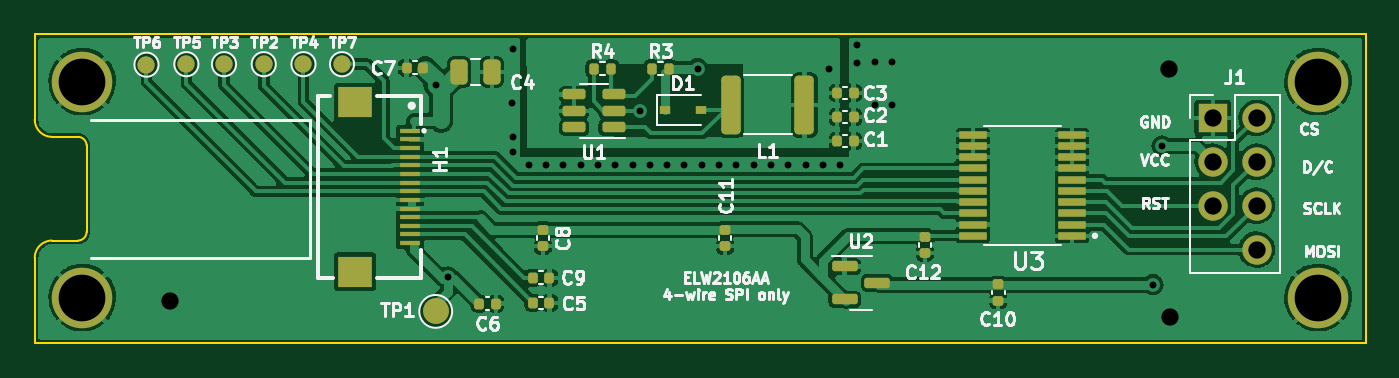
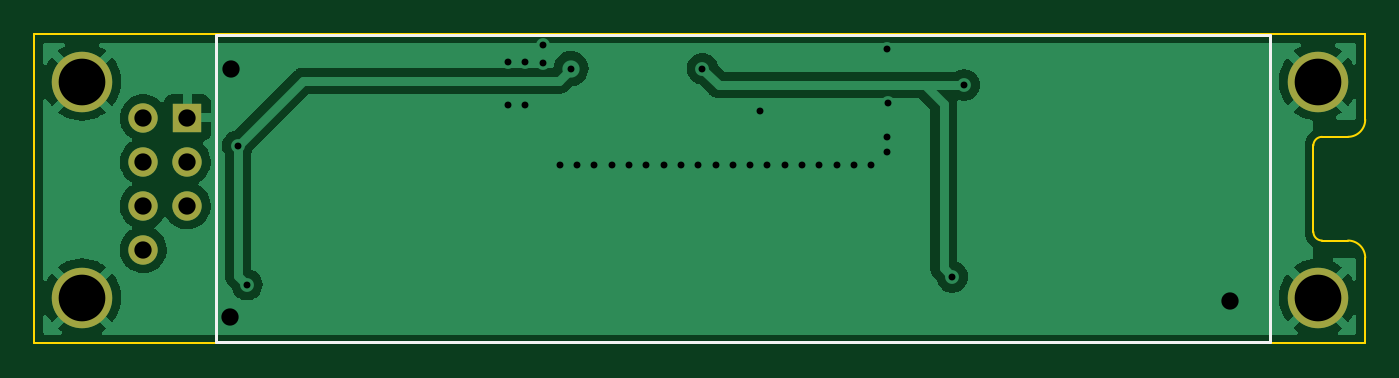
Circuit board: 11 layer files. Board 77.0 x 17.9 mm.
- bottom_copper: ELW2106AA-breakout-board-CuBottom.gbr (40448 bytes)
- top_copper: ELW2106AA-breakout-board-CuTop.gbr (157007 bytes)
- outline: ELW2106AA-breakout-board-EdgeCuts.gbr (1183 bytes)
- bottom_mask: ELW2106AA-breakout-board-MaskBottom.gbr (928 bytes)
- top_mask: ELW2106AA-breakout-board-MaskTop.gbr (5336 bytes)
- drill: ELW2106AA-breakout-board-NPTH.drl (272 bytes)
- drill: ELW2106AA-breakout-board-PTH.drl (1297 bytes)
- paste: ELW2106AA-breakout-board-PasteBottom.gbr (471 bytes)
- paste: ELW2106AA-breakout-board-PasteTop.gbr (4518 bytes)
- bottom_silk: ELW2106AA-breakout-board-SilkBottom.gbr (692 bytes)
- top_silk: ELW2106AA-breakout-board-SilkTop.gbr (34648 bytes)

=== bottom_copper: ELW2106AA-breakout-board-CuBottom.gbr (40448 bytes, source omitted) ===
=== top_copper: ELW2106AA-breakout-board-CuTop.gbr (157007 bytes, source omitted) ===
=== outline: ELW2106AA-breakout-board-EdgeCuts.gbr ===
%TF.GenerationSoftware,KiCad,Pcbnew,(6.0.0)*%
%TF.CreationDate,2022-03-29T17:15:08-07:00*%
%TF.ProjectId,ELW2106AA-breakout-board,454c5732-3130-4364-9141-2d627265616b,rev?*%
%TF.SameCoordinates,Original*%
%TF.FileFunction,Profile,NP*%
%FSLAX46Y46*%
G04 Gerber Fmt 4.6, Leading zero omitted, Abs format (unit mm)*
G04 Created by KiCad (PCBNEW (6.0.0)) date 2022-03-29 17:15:08*
%MOMM*%
%LPD*%
G01*
G04 APERTURE LIST*
%TA.AperFunction,Profile*%
%ADD10C,0.100000*%
%TD*%
G04 APERTURE END LIST*
D10*
X165700000Y-81900000D02*
X88700000Y-81900000D01*
X91700000Y-88350000D02*
X91700000Y-93350000D01*
X91200000Y-93850000D02*
G75*
G03*
X91700000Y-93350000I-1J500001D01*
G01*
X88700000Y-99800000D02*
X165700000Y-99800000D01*
X91200000Y-93850000D02*
X89700000Y-93850000D01*
X91700000Y-88350000D02*
G75*
G03*
X91200000Y-87850000I-500001J-1D01*
G01*
X88700000Y-99800000D02*
X88700000Y-94850000D01*
X165700000Y-99800000D02*
X165700000Y-81900000D01*
X91200000Y-87850000D02*
X89700000Y-87850000D01*
X89700000Y-93850000D02*
G75*
G03*
X88700000Y-94850000I-1J-999999D01*
G01*
X88700000Y-86850000D02*
G75*
G03*
X89700000Y-87850000I999999J-1D01*
G01*
X88700000Y-86850000D02*
X88700000Y-81900000D01*
M02*

=== bottom_mask: ELW2106AA-breakout-board-MaskBottom.gbr ===
%TF.GenerationSoftware,KiCad,Pcbnew,(6.0.0)*%
%TF.CreationDate,2022-03-29T17:15:08-07:00*%
%TF.ProjectId,ELW2106AA-breakout-board,454c5732-3130-4364-9141-2d627265616b,rev?*%
%TF.SameCoordinates,Original*%
%TF.FileFunction,Soldermask,Bot*%
%TF.FilePolarity,Negative*%
%FSLAX46Y46*%
G04 Gerber Fmt 4.6, Leading zero omitted, Abs format (unit mm)*
G04 Created by KiCad (PCBNEW (6.0.0)) date 2022-03-29 17:15:08*
%MOMM*%
%LPD*%
G01*
G04 APERTURE LIST*
%ADD10R,1.700000X1.700000*%
%ADD11O,1.700000X1.700000*%
%ADD12C,3.500000*%
G04 APERTURE END LIST*
D10*
%TO.C,J1*%
X156860000Y-86750000D03*
D11*
X156860000Y-89290000D03*
X156860000Y-91830000D03*
X159400000Y-86750000D03*
X159400000Y-89290000D03*
X159400000Y-91830000D03*
X159400000Y-94370000D03*
%TD*%
D12*
%TO.C,MH4*%
X162950000Y-84650000D03*
%TD*%
%TO.C,MH1*%
X91450000Y-97150000D03*
%TD*%
%TO.C,MH3*%
X162950000Y-97150000D03*
%TD*%
%TO.C,MH2*%
X91450000Y-84650000D03*
%TD*%
M02*

=== top_mask: ELW2106AA-breakout-board-MaskTop.gbr ===
%TF.GenerationSoftware,KiCad,Pcbnew,(6.0.0)*%
%TF.CreationDate,2022-03-29T17:15:08-07:00*%
%TF.ProjectId,ELW2106AA-breakout-board,454c5732-3130-4364-9141-2d627265616b,rev?*%
%TF.SameCoordinates,Original*%
%TF.FileFunction,Soldermask,Top*%
%TF.FilePolarity,Negative*%
%FSLAX46Y46*%
G04 Gerber Fmt 4.6, Leading zero omitted, Abs format (unit mm)*
G04 Created by KiCad (PCBNEW (6.0.0)) date 2022-03-29 17:15:08*
%MOMM*%
%LPD*%
G01*
G04 APERTURE LIST*
G04 Aperture macros list*
%AMRoundRect*
0 Rectangle with rounded corners*
0 $1 Rounding radius*
0 $2 $3 $4 $5 $6 $7 $8 $9 X,Y pos of 4 corners*
0 Add a 4 corners polygon primitive as box body*
4,1,4,$2,$3,$4,$5,$6,$7,$8,$9,$2,$3,0*
0 Add four circle primitives for the rounded corners*
1,1,$1+$1,$2,$3*
1,1,$1+$1,$4,$5*
1,1,$1+$1,$6,$7*
1,1,$1+$1,$8,$9*
0 Add four rect primitives between the rounded corners*
20,1,$1+$1,$2,$3,$4,$5,0*
20,1,$1+$1,$4,$5,$6,$7,0*
20,1,$1+$1,$6,$7,$8,$9,0*
20,1,$1+$1,$8,$9,$2,$3,0*%
G04 Aperture macros list end*
%ADD10RoundRect,0.020500X0.764500X0.184500X-0.764500X0.184500X-0.764500X-0.184500X0.764500X-0.184500X0*%
%ADD11RoundRect,0.140000X0.140000X0.170000X-0.140000X0.170000X-0.140000X-0.170000X0.140000X-0.170000X0*%
%ADD12R,0.600000X0.450000*%
%ADD13C,1.000000*%
%ADD14RoundRect,0.250000X0.312500X1.450000X-0.312500X1.450000X-0.312500X-1.450000X0.312500X-1.450000X0*%
%ADD15RoundRect,0.140000X0.170000X-0.140000X0.170000X0.140000X-0.170000X0.140000X-0.170000X-0.140000X0*%
%ADD16RoundRect,0.140000X-0.140000X-0.170000X0.140000X-0.170000X0.140000X0.170000X-0.140000X0.170000X0*%
%ADD17RoundRect,0.135000X0.135000X0.185000X-0.135000X0.185000X-0.135000X-0.185000X0.135000X-0.185000X0*%
%ADD18R,1.200000X0.300000*%
%ADD19R,2.000000X1.800000*%
%ADD20RoundRect,0.150000X0.512500X0.150000X-0.512500X0.150000X-0.512500X-0.150000X0.512500X-0.150000X0*%
%ADD21RoundRect,0.250000X0.250000X0.475000X-0.250000X0.475000X-0.250000X-0.475000X0.250000X-0.475000X0*%
%ADD22RoundRect,0.140000X-0.170000X0.140000X-0.170000X-0.140000X0.170000X-0.140000X0.170000X0.140000X0*%
%ADD23RoundRect,0.150000X-0.587500X-0.150000X0.587500X-0.150000X0.587500X0.150000X-0.587500X0.150000X0*%
%ADD24C,1.500000*%
%ADD25R,1.700000X1.700000*%
%ADD26O,1.700000X1.700000*%
%ADD27C,3.500000*%
G04 APERTURE END LIST*
D10*
%TO.C,U3*%
X148720000Y-93575000D03*
X148720000Y-92925000D03*
X148720000Y-92275000D03*
X148720000Y-91625000D03*
X148720000Y-90975000D03*
X148720000Y-90325000D03*
X148720000Y-89675000D03*
X148720000Y-89025000D03*
X148720000Y-88375000D03*
X148720000Y-87725000D03*
X142980000Y-87725000D03*
X142980000Y-88375000D03*
X142980000Y-89025000D03*
X142980000Y-89675000D03*
X142980000Y-90325000D03*
X142980000Y-90975000D03*
X142980000Y-91625000D03*
X142980000Y-92275000D03*
X142980000Y-92925000D03*
X142980000Y-93575000D03*
%TD*%
D11*
%TO.C,C1*%
X136080000Y-88100000D03*
X135120000Y-88100000D03*
%TD*%
D12*
%TO.C,D1*%
X125150000Y-86300000D03*
X127250000Y-86300000D03*
%TD*%
D13*
%TO.C,TP5*%
X97473529Y-83646250D03*
%TD*%
D14*
%TO.C,L1*%
X133237500Y-86000000D03*
X128962500Y-86000000D03*
%TD*%
D15*
%TO.C,C10*%
X144450000Y-97330000D03*
X144450000Y-96370000D03*
%TD*%
D16*
%TO.C,C7*%
X110220000Y-83850000D03*
X111180000Y-83850000D03*
%TD*%
D17*
%TO.C,R3*%
X125410000Y-83900000D03*
X124390000Y-83900000D03*
%TD*%
%TO.C,R4*%
X122060000Y-83900000D03*
X121040000Y-83900000D03*
%TD*%
D18*
%TO.C,H1*%
X110410000Y-87500000D03*
X110410000Y-88000000D03*
X110410000Y-88500000D03*
X110410000Y-89000000D03*
X110410000Y-89500000D03*
X110410000Y-90000000D03*
X110410000Y-90500000D03*
X110410000Y-91000000D03*
X110410000Y-91500000D03*
X110410000Y-92000000D03*
X110410000Y-92500000D03*
X110410000Y-93000000D03*
X110410000Y-93500000D03*
X110410000Y-94000000D03*
D19*
X107240000Y-95650000D03*
X107240000Y-85850000D03*
%TD*%
D13*
%TO.C,TP3*%
X99650000Y-83646250D03*
%TD*%
D11*
%TO.C,C3*%
X136080000Y-85300000D03*
X135120000Y-85300000D03*
%TD*%
D20*
%TO.C,U1*%
X122187500Y-87300000D03*
X122187500Y-86350000D03*
X122187500Y-85400000D03*
X119912500Y-85400000D03*
X119912500Y-86350000D03*
X119912500Y-87300000D03*
%TD*%
D11*
%TO.C,C6*%
X115380000Y-97500000D03*
X114420000Y-97500000D03*
%TD*%
D21*
%TO.C,C4*%
X115150000Y-84100000D03*
X113250000Y-84100000D03*
%TD*%
D13*
%TO.C,TP4*%
X104250000Y-83646250D03*
%TD*%
%TO.C,TP2*%
X101950000Y-83646250D03*
%TD*%
%TO.C,TP7*%
X106480000Y-83646250D03*
%TD*%
D22*
%TO.C,C8*%
X118100000Y-93220000D03*
X118100000Y-94180000D03*
%TD*%
D11*
%TO.C,C2*%
X136080000Y-86700000D03*
X135120000Y-86700000D03*
%TD*%
D16*
%TO.C,C5*%
X117520000Y-97450000D03*
X118480000Y-97450000D03*
%TD*%
D13*
%TO.C,TP6*%
X95165000Y-83675000D03*
%TD*%
D23*
%TO.C,U2*%
X135562500Y-95350000D03*
X135562500Y-97250000D03*
X137437500Y-96300000D03*
%TD*%
D15*
%TO.C,C12*%
X140200000Y-94580000D03*
X140200000Y-93620000D03*
%TD*%
D16*
%TO.C,C9*%
X117520000Y-96000000D03*
X118480000Y-96000000D03*
%TD*%
D24*
%TO.C,TP1*%
X111900000Y-97950000D03*
%TD*%
D25*
%TO.C,J1*%
X156860000Y-86750000D03*
D26*
X156860000Y-89290000D03*
X156860000Y-91830000D03*
X159400000Y-86750000D03*
X159400000Y-89290000D03*
X159400000Y-91830000D03*
X159400000Y-94370000D03*
%TD*%
D15*
%TO.C,C11*%
X128650000Y-94180000D03*
X128650000Y-93220000D03*
%TD*%
D27*
%TO.C,MH4*%
X162950000Y-84650000D03*
%TD*%
%TO.C,MH1*%
X91450000Y-97150000D03*
%TD*%
%TO.C,MH3*%
X162950000Y-97150000D03*
%TD*%
%TO.C,MH2*%
X91450000Y-84650000D03*
%TD*%
M02*

=== drill: ELW2106AA-breakout-board-NPTH.drl ===
M48
; DRILL file {KiCad (6.0.0)} date Tue Mar 29 17:15:08 2022
; FORMAT={-:-/ absolute / inch / decimal}
; #@! TF.CreationDate,2022-03-29T17:15:08-07:00
; #@! TF.GenerationSoftware,Kicad,Pcbnew,(6.0.0)
; #@! TF.FileFunction,NonPlated,1,2,NPTH
FMAT,2
INCH
%
G90
G05
T0
M30

=== drill: ELW2106AA-breakout-board-PTH.drl ===
M48
; DRILL file {KiCad (6.0.0)} date Tue Mar 29 17:15:08 2022
; FORMAT={-:-/ absolute / inch / decimal}
; #@! TF.CreationDate,2022-03-29T17:15:08-07:00
; #@! TF.GenerationSoftware,Kicad,Pcbnew,(6.0.0)
; #@! TF.FileFunction,Plated,1,2,PTH
FMAT,2
INCH
; #@! TA.AperFunction,Plated,PTH,ViaDrill
T1C0.0157
; #@! TA.AperFunction,Plated,PTH,ViaDrill
T2C0.0394
; #@! TA.AperFunction,Plated,PTH,ComponentDrill
T3C0.0394
; #@! TA.AperFunction,Plated,PTH,ComponentDrill
T4C0.1063
%
G90
G05
T1
X4.4055Y-3.3406
X4.4331Y-3.7776
X4.5787Y-3.3819
X4.5807Y-3.2579
X4.5807Y-3.4587
X4.5807Y-3.4941
X4.6175Y-3.5236
X4.6569Y-3.5236
X4.6963Y-3.5236
X4.7357Y-3.5236
X4.7751Y-3.5236
X4.8145Y-3.5236
X4.8539Y-3.5236
X4.8701Y-3.3996
X4.8933Y-3.5236
X4.9327Y-3.5236
X4.9721Y-3.5236
X5.002Y-3.3031
X5.0115Y-3.5236
X5.0509Y-3.5236
X5.0903Y-3.5236
X5.1297Y-3.5236
X5.1691Y-3.5236
X5.2085Y-3.5236
X5.2479Y-3.5236
X5.2873Y-3.5236
X5.3012Y-3.3031
X5.3267Y-3.5236
X5.3661Y-3.2504
X5.3661Y-3.2894
X5.4055Y-3.2874
X5.4055Y-3.3858
X5.4449Y-3.2874
X5.4449Y-3.3858
X6.0394Y-3.7953
X6.06Y-3.4793
T2
X3.7992Y-3.8327
X6.0748Y-3.3051
X6.0787Y-3.8681
T3
X6.1756Y-3.4154
X6.1756Y-3.5154
X6.1756Y-3.6154
X6.2756Y-3.4154
X6.2756Y-3.5154
X6.2756Y-3.6154
X6.2756Y-3.7154
T4
X3.6004Y-3.3327
X3.6004Y-3.8248
X6.4154Y-3.3327
X6.4154Y-3.8248
T0
M30

=== paste: ELW2106AA-breakout-board-PasteBottom.gbr ===
%TF.GenerationSoftware,KiCad,Pcbnew,(6.0.0)*%
%TF.CreationDate,2022-03-29T17:15:08-07:00*%
%TF.ProjectId,ELW2106AA-breakout-board,454c5732-3130-4364-9141-2d627265616b,rev?*%
%TF.SameCoordinates,Original*%
%TF.FileFunction,Paste,Bot*%
%TF.FilePolarity,Positive*%
%FSLAX46Y46*%
G04 Gerber Fmt 4.6, Leading zero omitted, Abs format (unit mm)*
G04 Created by KiCad (PCBNEW (6.0.0)) date 2022-03-29 17:15:08*
%MOMM*%
%LPD*%
G01*
G04 APERTURE LIST*
G04 APERTURE END LIST*
M02*

=== paste: ELW2106AA-breakout-board-PasteTop.gbr ===
%TF.GenerationSoftware,KiCad,Pcbnew,(6.0.0)*%
%TF.CreationDate,2022-03-29T17:15:08-07:00*%
%TF.ProjectId,ELW2106AA-breakout-board,454c5732-3130-4364-9141-2d627265616b,rev?*%
%TF.SameCoordinates,Original*%
%TF.FileFunction,Paste,Top*%
%TF.FilePolarity,Positive*%
%FSLAX46Y46*%
G04 Gerber Fmt 4.6, Leading zero omitted, Abs format (unit mm)*
G04 Created by KiCad (PCBNEW (6.0.0)) date 2022-03-29 17:15:08*
%MOMM*%
%LPD*%
G01*
G04 APERTURE LIST*
G04 Aperture macros list*
%AMRoundRect*
0 Rectangle with rounded corners*
0 $1 Rounding radius*
0 $2 $3 $4 $5 $6 $7 $8 $9 X,Y pos of 4 corners*
0 Add a 4 corners polygon primitive as box body*
4,1,4,$2,$3,$4,$5,$6,$7,$8,$9,$2,$3,0*
0 Add four circle primitives for the rounded corners*
1,1,$1+$1,$2,$3*
1,1,$1+$1,$4,$5*
1,1,$1+$1,$6,$7*
1,1,$1+$1,$8,$9*
0 Add four rect primitives between the rounded corners*
20,1,$1+$1,$2,$3,$4,$5,0*
20,1,$1+$1,$4,$5,$6,$7,0*
20,1,$1+$1,$6,$7,$8,$9,0*
20,1,$1+$1,$8,$9,$2,$3,0*%
G04 Aperture macros list end*
%ADD10RoundRect,0.020500X0.764500X0.184500X-0.764500X0.184500X-0.764500X-0.184500X0.764500X-0.184500X0*%
%ADD11RoundRect,0.140000X0.140000X0.170000X-0.140000X0.170000X-0.140000X-0.170000X0.140000X-0.170000X0*%
%ADD12R,0.600000X0.450000*%
%ADD13RoundRect,0.250000X0.312500X1.450000X-0.312500X1.450000X-0.312500X-1.450000X0.312500X-1.450000X0*%
%ADD14RoundRect,0.140000X0.170000X-0.140000X0.170000X0.140000X-0.170000X0.140000X-0.170000X-0.140000X0*%
%ADD15RoundRect,0.140000X-0.140000X-0.170000X0.140000X-0.170000X0.140000X0.170000X-0.140000X0.170000X0*%
%ADD16RoundRect,0.135000X0.135000X0.185000X-0.135000X0.185000X-0.135000X-0.185000X0.135000X-0.185000X0*%
%ADD17R,1.200000X0.300000*%
%ADD18R,2.000000X1.800000*%
%ADD19RoundRect,0.150000X0.512500X0.150000X-0.512500X0.150000X-0.512500X-0.150000X0.512500X-0.150000X0*%
%ADD20RoundRect,0.250000X0.250000X0.475000X-0.250000X0.475000X-0.250000X-0.475000X0.250000X-0.475000X0*%
%ADD21RoundRect,0.140000X-0.170000X0.140000X-0.170000X-0.140000X0.170000X-0.140000X0.170000X0.140000X0*%
%ADD22RoundRect,0.150000X-0.587500X-0.150000X0.587500X-0.150000X0.587500X0.150000X-0.587500X0.150000X0*%
G04 APERTURE END LIST*
D10*
%TO.C,U3*%
X148720000Y-93575000D03*
X148720000Y-92925000D03*
X148720000Y-92275000D03*
X148720000Y-91625000D03*
X148720000Y-90975000D03*
X148720000Y-90325000D03*
X148720000Y-89675000D03*
X148720000Y-89025000D03*
X148720000Y-88375000D03*
X148720000Y-87725000D03*
X142980000Y-87725000D03*
X142980000Y-88375000D03*
X142980000Y-89025000D03*
X142980000Y-89675000D03*
X142980000Y-90325000D03*
X142980000Y-90975000D03*
X142980000Y-91625000D03*
X142980000Y-92275000D03*
X142980000Y-92925000D03*
X142980000Y-93575000D03*
%TD*%
D11*
%TO.C,C1*%
X136080000Y-88100000D03*
X135120000Y-88100000D03*
%TD*%
D12*
%TO.C,D1*%
X125150000Y-86300000D03*
X127250000Y-86300000D03*
%TD*%
D13*
%TO.C,L1*%
X133237500Y-86000000D03*
X128962500Y-86000000D03*
%TD*%
D14*
%TO.C,C10*%
X144450000Y-97330000D03*
X144450000Y-96370000D03*
%TD*%
D15*
%TO.C,C7*%
X110220000Y-83850000D03*
X111180000Y-83850000D03*
%TD*%
D16*
%TO.C,R3*%
X125410000Y-83900000D03*
X124390000Y-83900000D03*
%TD*%
%TO.C,R4*%
X122060000Y-83900000D03*
X121040000Y-83900000D03*
%TD*%
D17*
%TO.C,H1*%
X110410000Y-87500000D03*
X110410000Y-88000000D03*
X110410000Y-88500000D03*
X110410000Y-89000000D03*
X110410000Y-89500000D03*
X110410000Y-90000000D03*
X110410000Y-90500000D03*
X110410000Y-91000000D03*
X110410000Y-91500000D03*
X110410000Y-92000000D03*
X110410000Y-92500000D03*
X110410000Y-93000000D03*
X110410000Y-93500000D03*
X110410000Y-94000000D03*
D18*
X107240000Y-95650000D03*
X107240000Y-85850000D03*
%TD*%
D11*
%TO.C,C3*%
X136080000Y-85300000D03*
X135120000Y-85300000D03*
%TD*%
D19*
%TO.C,U1*%
X122187500Y-87300000D03*
X122187500Y-86350000D03*
X122187500Y-85400000D03*
X119912500Y-85400000D03*
X119912500Y-86350000D03*
X119912500Y-87300000D03*
%TD*%
D11*
%TO.C,C6*%
X115380000Y-97500000D03*
X114420000Y-97500000D03*
%TD*%
D20*
%TO.C,C4*%
X115150000Y-84100000D03*
X113250000Y-84100000D03*
%TD*%
D21*
%TO.C,C8*%
X118100000Y-93220000D03*
X118100000Y-94180000D03*
%TD*%
D11*
%TO.C,C2*%
X136080000Y-86700000D03*
X135120000Y-86700000D03*
%TD*%
D15*
%TO.C,C5*%
X117520000Y-97450000D03*
X118480000Y-97450000D03*
%TD*%
D22*
%TO.C,U2*%
X135562500Y-95350000D03*
X135562500Y-97250000D03*
X137437500Y-96300000D03*
%TD*%
D14*
%TO.C,C12*%
X140200000Y-94580000D03*
X140200000Y-93620000D03*
%TD*%
D15*
%TO.C,C9*%
X117520000Y-96000000D03*
X118480000Y-96000000D03*
%TD*%
D14*
%TO.C,C11*%
X128650000Y-94180000D03*
X128650000Y-93220000D03*
%TD*%
M02*

=== bottom_silk: ELW2106AA-breakout-board-SilkBottom.gbr ===
%TF.GenerationSoftware,KiCad,Pcbnew,(6.0.0)*%
%TF.CreationDate,2022-03-29T17:15:08-07:00*%
%TF.ProjectId,ELW2106AA-breakout-board,454c5732-3130-4364-9141-2d627265616b,rev?*%
%TF.SameCoordinates,Original*%
%TF.FileFunction,Legend,Bot*%
%TF.FilePolarity,Positive*%
%FSLAX46Y46*%
G04 Gerber Fmt 4.6, Leading zero omitted, Abs format (unit mm)*
G04 Created by KiCad (PCBNEW (6.0.0)) date 2022-03-29 17:15:08*
%MOMM*%
%LPD*%
G01*
G04 APERTURE LIST*
%ADD10C,0.150000*%
G04 APERTURE END LIST*
D10*
X94200000Y-99722145D02*
X155200000Y-99722145D01*
X155200000Y-99722145D02*
X155200000Y-81977856D01*
X155200000Y-81977856D02*
X94200000Y-81977856D01*
X94200000Y-81977856D02*
X94200000Y-99722145D01*
M02*

=== top_silk: ELW2106AA-breakout-board-SilkTop.gbr (34648 bytes, source omitted) ===
